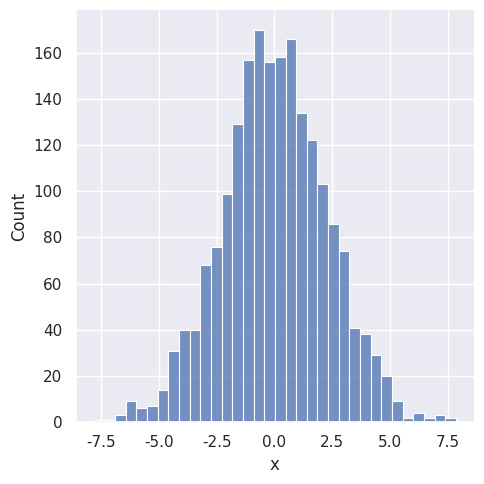
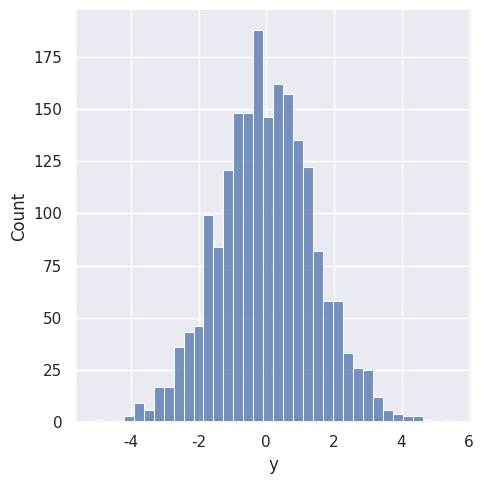

Write Python code to recreate these figures, in order.
import numpy as np
import pandas as pd
import matplotlib.pyplot as plt
import seaborn as sns
sns.set()

data = np.random.multivariate_normal([0, 0], [[5, 2], [2, 2]], size=2000)
data = pd.DataFrame(data, columns=['x', 'y'])
sns.displot(data['x'])
sns.displot(data['y'])
plt.show()